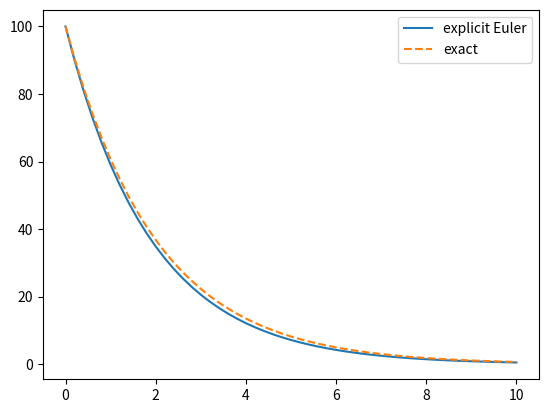
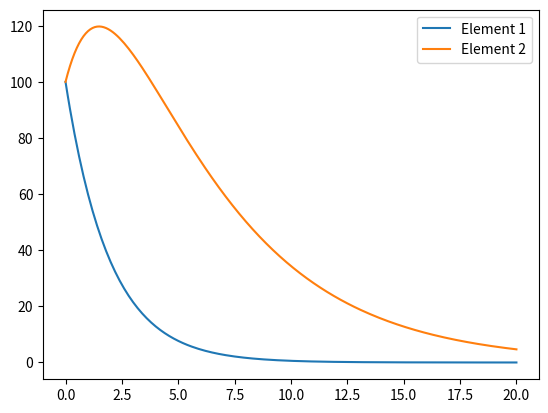
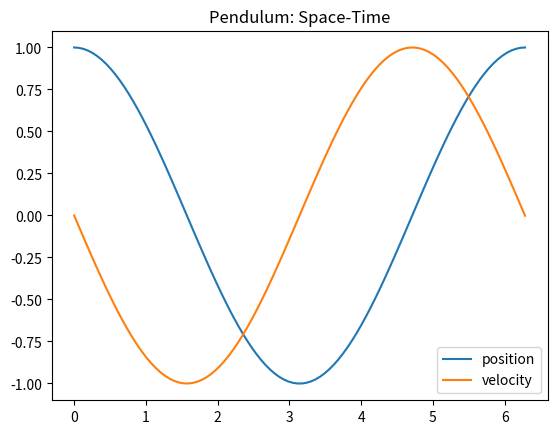
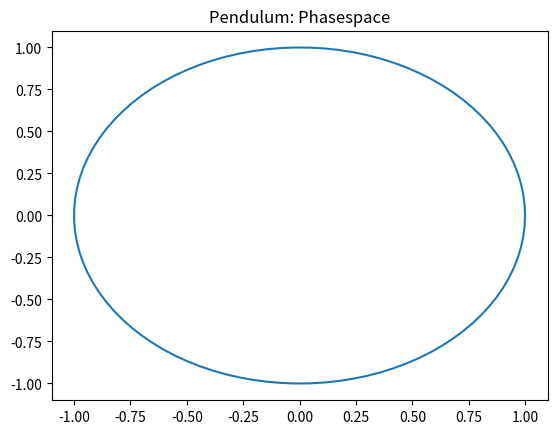

Reproduce these figures in Python, in order.
import numpy as np
import matplotlib.pyplot as plt

def explicit_euler(T, y0, n):
    h = T / n
    t = np.linspace(0.0, T, n + 1)
    y = np.empty(n + 1)
    y[0] = y0
    for k in range(n):
        y[k + 1] = y[k] + h * (-0.5) * y[k]
    return t, y

T = 10.0
y0 = 100.0

t, y = explicit_euler(T, y0, 50)

plt.figure()
plt.plot(t, y, label='explicit Euler')
plt.plot(t, y0 * np.exp(-0.5 * t), '--', label='exact')
plt.legend()
plt.show()

import numpy as np
import matplotlib.pyplot as plt

def explicit_euler(f, t_span, y0, n):
    h = (t_span[1] - t_span[0]) / n
    t = np.linspace(t_span[0], t_span[1], n + 1)
    y = np.empty((n + 1, len(y0)))
    y[0] = y0
    for k in range(n):
        y[k + 1] = y[k] + h * f(t[k], y[k])
    return t, y

M = np.array([[-0.5, 0.0], [0.5, -0.2]])
f = lambda t, y: np.dot(M, y)
t_span = [0.0, 20.0]
y0 = np.array([100.0, 100.0])

t, y = explicit_euler(f, t_span, y0, 200)

plt.figure()
plt.plot(t, y[:, 0], label='Element 1')
plt.plot(t, y[:, 1], label='Element 2')
plt.legend()
plt.show()

import numpy as np
import scipy as sp
import matplotlib.pyplot as plt

M = np.array([[0.0, 1.0], [-1.0, 0.0]])
f = lambda t, y: np.dot(M, y)
t_span = [0.0, 2.0 * np.pi]
z0 = np.array([1.0, 0.0])

t_eval = np.linspace(t_span[0], t_span[1], 100)
sol = sp.integrate.solve_ivp(f, t_span, z0, t_eval=t_eval)
t = sol.t
y = sol.y

plt.figure()
plt.title('Pendulum: Space-Time')
plt.plot(t, y[0], label='position')
plt.plot(t, y[1], label='velocity')
plt.legend()
plt.show()

plt.figure()
plt.title('Pendulum: Phasespace')
plt.plot(y[0], y[1])
plt.show()